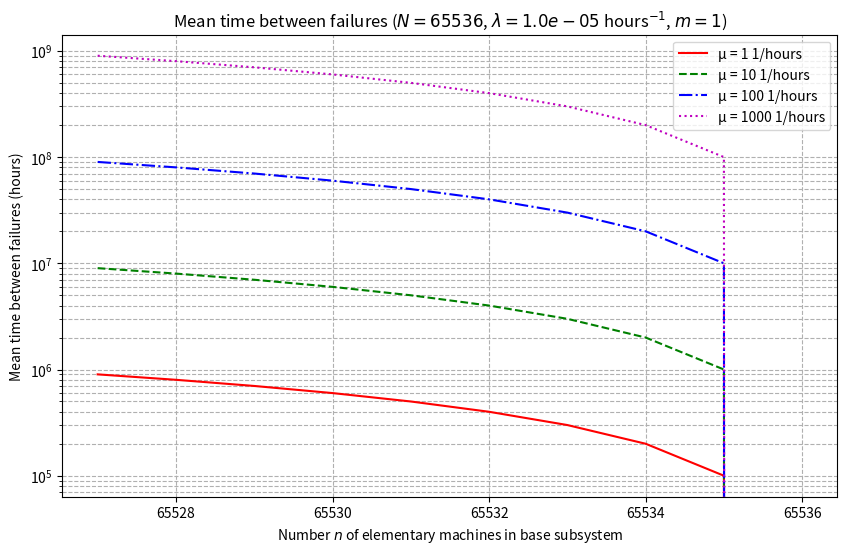

Write the Python code that produced this figure.
import numpy as np
import matplotlib.pyplot as plt

# Параметры
N = 65536
lambd = 1e-5
m = 1
n_values = np.arange(65527, 65537)
mu_values = [1, 10, 100, 1000]

# Функция для генерации данных
def generate_data(n_values, mu):
    return (N - n_values) * mu / lambd

# Создание графика
plt.figure(figsize=(10, 6))
for mu in mu_values:
    theta_values = generate_data(n_values, mu)
    if mu == 1:
        plt.plot(n_values, theta_values, 'r-', label=f"µ = {mu} 1/hours")
    elif mu == 10:
        plt.plot(n_values, theta_values, 'g--', label=f"µ = {mu} 1/hours")
    elif mu == 100:
        plt.plot(n_values, theta_values, 'b-.', label=f"µ = {mu} 1/hours")
    else:
        plt.plot(n_values, theta_values, 'm:', label=f"µ = {mu} 1/hours")

# Настройка графика
plt.title(f"Mean time between failures ($N = {N}$, $\\lambda = {lambd:.1e}$ hours$^{{-1}}$, $m = {m}$)")
plt.xlabel("Number $n$ of elementary machines in base subsystem")
plt.ylabel("Mean time between failures (hours)")
plt.yscale('log')
plt.grid(True, which="both", ls="--")
plt.legend()
plt.show()